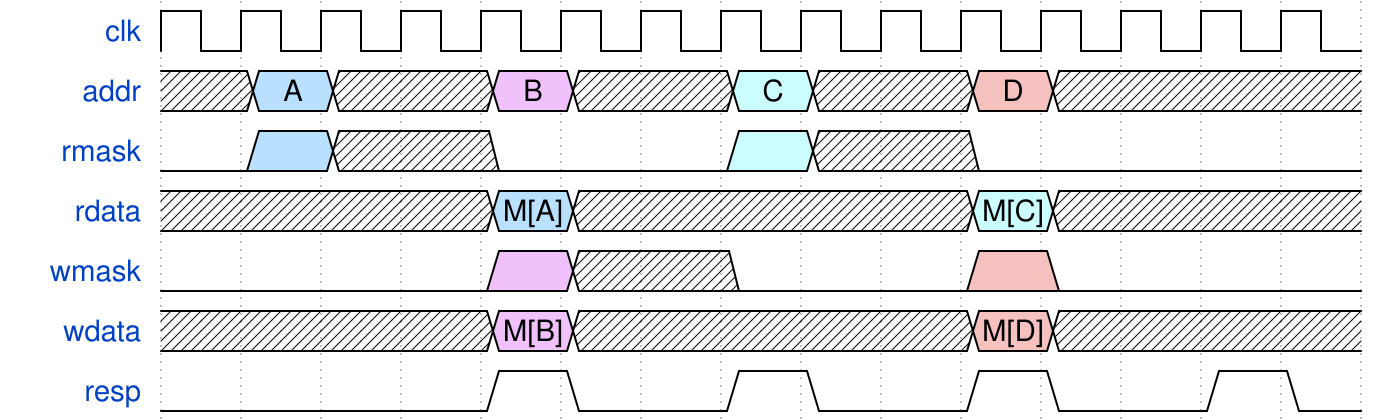

Reproduce this timing diagram as a WaveDrom spec.

{signal:
  [
    {name: 'clk'  , wave: 'p..............'},
    {name: 'addr' , wave: 'x5x.8x.6x.9x...', data: ['A', 'B', 'C', 'D']},
    {name: 'rmask', wave: '05x.0..6x.0....'},
    {name: 'rdata', wave: 'x...5x....6x...', data: ['M[A]', 'M[C]']},
    {name: 'wmask', wave: '0...8x.0..90...'},
    {name: 'wdata', wave: 'x...8x....9x...', data: ['M[B]', 'M[D]']},
    {name: 'resp' , wave: '0...10.10.10.10'}
  ],
  config: { hscale: 1 }
}
